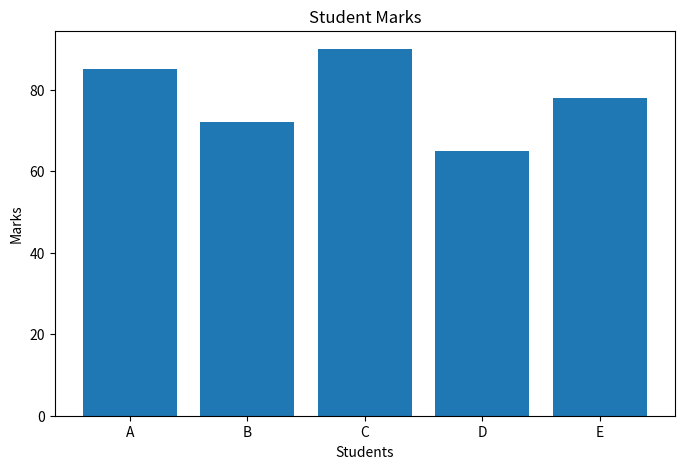
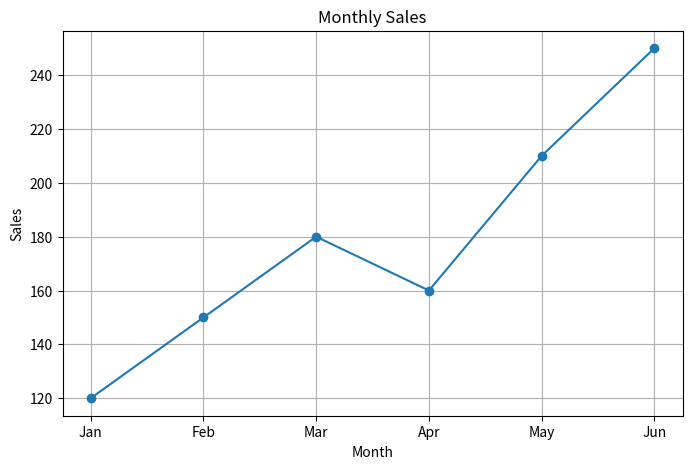
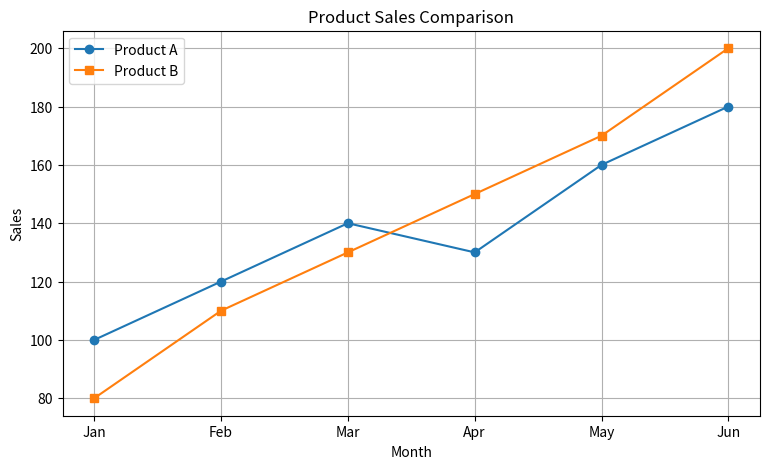
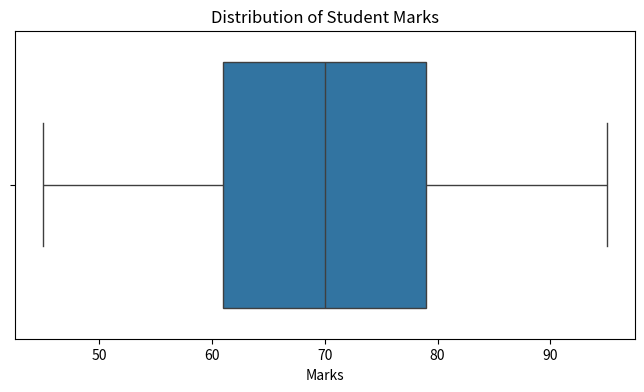
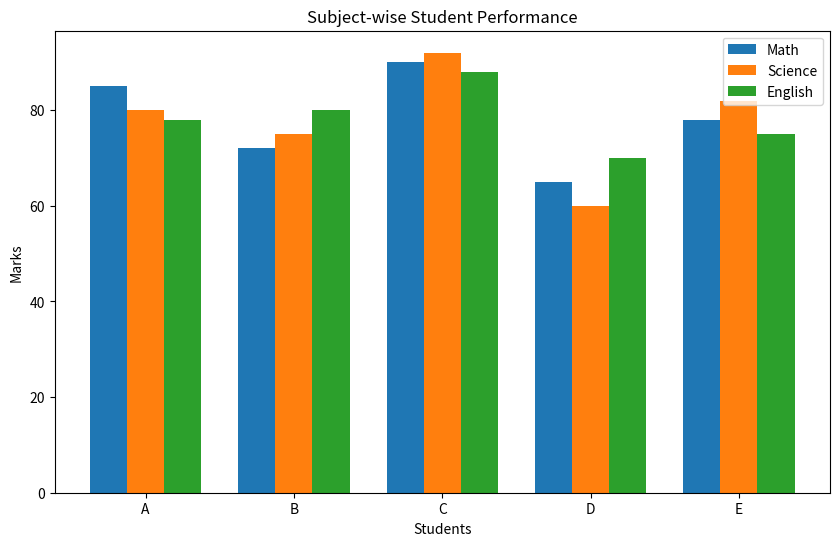
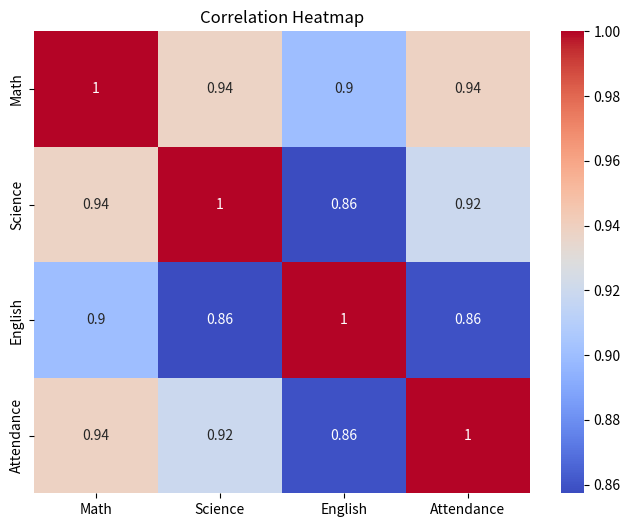

Generate these figures, in order, with matplotlib:
# -*- coding: utf-8 -*-
"""day11_Datavisualization_Histogram_Scatter Plot and Data Analysis

Automatically generated by Colab.

Original file is located at
    https://colab.research.google.com/drive/14aOo0gxjCHFkI_plp4pcb9EFP8rVCVlp
"""

#matplotlib
import matplotlib.pyplot as plt

#create marks data
marks = [
    45, 50, 52, 55, 58,
    60, 62, 65, 67, 68,
    70, 72, 74, 75, 78,
    80, 82, 85, 88, 90,
    92, 95
]

print(marks)

#bar chart using matplotlib
import matplotlib.pyplot as plt

students = ["A", "B", "C", "D", "E"]
marks = [85, 72, 90, 65, 78]

plt.figure(figsize=(8, 5))

plt.bar(students, marks)

plt.title("Student Marks")
plt.xlabel("Students")
plt.ylabel("Marks")

plt.show()

#line chart
import matplotlib.pyplot as plt

months = ["Jan", "Feb", "Mar", "Apr", "May", "Jun"]
sales = [120, 150, 180, 160, 210, 250]

plt.figure(figsize=(8, 5))

plt.plot(months, sales, marker="o")

plt.title("Monthly Sales")
plt.xlabel("Month")
plt.ylabel("Sales")

plt.grid(True)
plt.show()

#compare two categories using line chart
import matplotlib.pyplot as plt

months = ["Jan", "Feb", "Mar", "Apr", "May", "Jun"]

product_A = [100, 120, 140, 130, 160, 180]
product_B = [80, 110, 130, 150, 170, 200]

plt.figure(figsize=(9, 5))

plt.plot(months, product_A, marker="o", label="Product A")
plt.plot(months, product_B, marker="s", label="Product B")

plt.title("Product Sales Comparison")
plt.xlabel("Month")
plt.ylabel("Sales")

plt.legend()
plt.grid(True)

plt.show()

import seaborn as sns
import matplotlib.pyplot as plt

marks = [45, 50, 55, 60, 62, 65, 68, 70, 72, 75, 78, 80, 85, 90, 95]

plt.figure(figsize=(8, 4))

sns.boxplot(x=marks)

plt.title("Distribution of Student Marks")
plt.xlabel("Marks")

plt.show()

#grouped bar chart
import pandas as pd
import matplotlib.pyplot as plt

data = {
    "Student": ["A", "B", "C", "D", "E"],
    "Math": [85, 72, 90, 65, 78],
    "Science": [80, 75, 92, 60, 82],
    "English": [78, 80, 88, 70, 75]
}

df = pd.DataFrame(data)

x = range(len(df))

plt.figure(figsize=(10, 6))

plt.bar([i - 0.25 for i in x], df["Math"], width=0.25, label="Math")
plt.bar(x, df["Science"], width=0.25, label="Science")
plt.bar([i + 0.25 for i in x], df["English"], width=0.25, label="English")

plt.xticks(x, df["Student"])

plt.title("Subject-wise Student Performance")
plt.xlabel("Students")
plt.ylabel("Marks")

plt.legend()
plt.show()

import seaborn as sns
import matplotlib.pyplot as plt

data = {
    "Math": [85, 72, 90, 65, 78, 88, 95, 70],
    "Science": [80, 75, 92, 60, 82, 85, 90, 68],
    "English": [78, 80, 88, 70, 75, 90, 94, 72],
    "Attendance": [95, 88, 97, 75, 85, 92, 98, 80]
}

df = pd.DataFrame(data)

correlation = df.corr()

plt.figure(figsize=(8, 6))

sns.heatmap(correlation, annot=True, cmap="coolwarm")

plt.title("Correlation Heatmap")

plt.show()

import pandas as pd

data = {
    "Student": ["A", "B", "C", "D", "E"],
    "Marks": [85, 72, 90, 65, 78]
}

df = pd.DataFrame(data)

highest = df.loc[df["Marks"].idxmax()]
lowest = df.loc[df["Marks"].idxmin()]

print("Highest Scoring Student:")
print(highest)

print("\nLowest Scoring Student:")
print(lowest)
